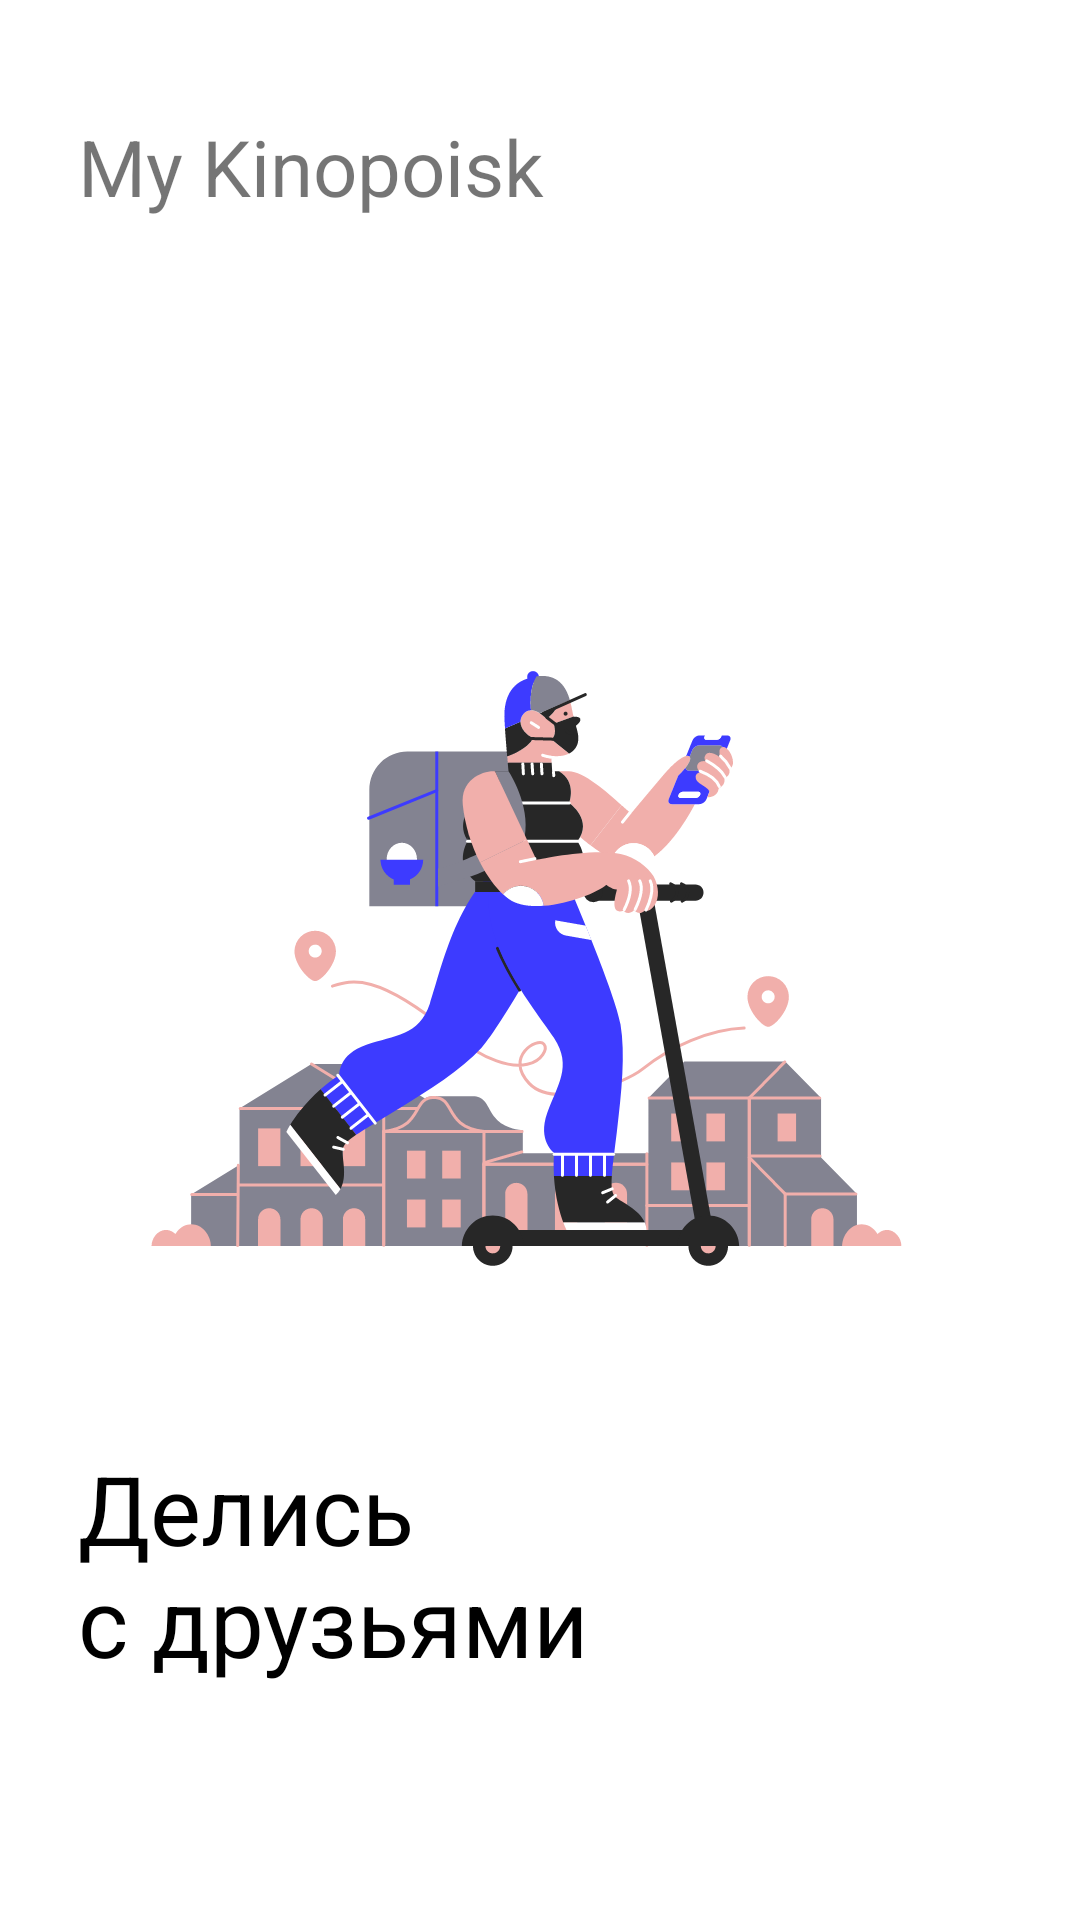

Reconstruct the res/layout file that produces this screen, plus the resources it refers to.
<!-- AndroidManifest.xml: application theme Theme.Skillcinema -->
<!-- res/layout/fragment_third.xml -->
<?xml version="1.0" encoding="utf-8"?>
<androidx.constraintlayout.widget.ConstraintLayout xmlns:android="http://schemas.android.com/apk/res/android"
    xmlns:app="http://schemas.android.com/apk/res-auto"
    xmlns:tools="http://schemas.android.com/tools"
    android:layout_width="match_parent"
    android:layout_height="match_parent"
    android:background="@color/white"
    tools:context=".ui.hello_screens.ThirdFragment">

    <TextView
        android:layout_width="wrap_content"
        android:layout_height="wrap_content"
        android:layout_marginStart="@dimen/base_dimen"
        android:layout_marginTop="38dp"
        android:text="@string/app_name"
        android:textSize="26sp"
        app:layout_constraintStart_toStartOf="parent"
        app:layout_constraintTop_toTopOf="parent" />

    <ImageView
        android:id="@+id/second_image"
        android:layout_width="360dp"
        android:layout_height="270dp"
        android:contentDescription="@string/second_hello_image"
        android:src="@drawable/third_hello_image"
        app:layout_constraintBottom_toBottomOf="parent"
        app:layout_constraintEnd_toEndOf="parent"
        app:layout_constraintStart_toStartOf="parent"
        app:layout_constraintTop_toTopOf="parent" />

    <TextView
        android:id="@+id/create_collections"
        android:layout_width="wrap_content"
        android:layout_height="wrap_content"
        android:layout_marginStart="@dimen/base_dimen"
        android:text="@string/share_friends"
        android:textColor="@color/black"
        android:textSize="@dimen/hello_text_size"
        app:layout_constraintBottom_toBottomOf="parent"
        app:layout_constraintStart_toStartOf="parent"
        app:layout_constraintTop_toBottomOf="@+id/second_image"
        app:layout_constraintVertical_bias="0.25" />

    <ImageView
        android:id="@+id/white_ellipse"
        android:layout_width="wrap_content"
        android:layout_height="wrap_content"
        android:layout_marginStart="@dimen/base_dimen"
        android:src="@drawable/ellipse_white"
        app:layout_constraintBottom_toBottomOf="parent"
        app:layout_constraintStart_toStartOf="parent"
        app:layout_constraintTop_toBottomOf="@+id/create_collections" />

    <ImageView
        android:id="@+id/second_white_ellipse"
        android:layout_width="wrap_content"
        android:layout_height="wrap_content"
        android:layout_marginStart="2dp"
        android:src="@drawable/ellipse_white"
        app:layout_constraintBottom_toBottomOf="@id/white_ellipse"
        app:layout_constraintStart_toEndOf="@id/white_ellipse"
        app:layout_constraintTop_toTopOf="@id/white_ellipse" />

    <ImageView
        android:layout_width="wrap_content"
        android:layout_height="wrap_content"
        android:layout_marginStart="2dp"
        android:src="@drawable/ellifse_black"
        app:layout_constraintBottom_toBottomOf="@id/second_white_ellipse"
        app:layout_constraintStart_toEndOf="@id/second_white_ellipse"
        app:layout_constraintTop_toTopOf="@id/second_white_ellipse" />

</androidx.constraintlayout.widget.ConstraintLayout>
<!-- resources referenced by this layout -->
<resources>
  <color name="black">#FF000000</color>
  <color name="white">#FFFFFFFF</color>
  <dimen name="base_dimen">26dp</dimen>
  <dimen name="hello_text_size">32sp</dimen>
  <!-- drawable third_hello_image: vector/xml drawable (drawable, 34202 chars, omitted) -->
  <string name="app_name">My Kinopoisk</string>
  <string name="second_hello_image">secondHelloImage</string>
  <string name="share_friends">Делись \nс друзьями</string>
  <style name="Theme.Skillcinema" parent="Theme.MaterialComponents.DayNight.NoActionBar">
          
          <item name="colorPrimary">@color/purple_500</item>
          <item name="colorPrimaryVariant">@color/purple_700</item>
          <item name="colorOnPrimary">@color/white</item>
          
          <item name="colorSecondary">@color/teal_200</item>
          <item name="colorSecondaryVariant">@color/teal_700</item>
          <item name="colorOnSecondary">@color/black</item>
          
          <item name="android:statusBarColor">?attr/colorPrimaryVariant</item>
          
          <item name="windowActionBar">false</item>
      </style>
  <color name="purple_500">#FF6200EE</color>
  <color name="purple_700">#FF3700B3</color>
  <color name="teal_200">#FF03DAC5</color>
  <color name="teal_700">#FF018786</color>
</resources>
